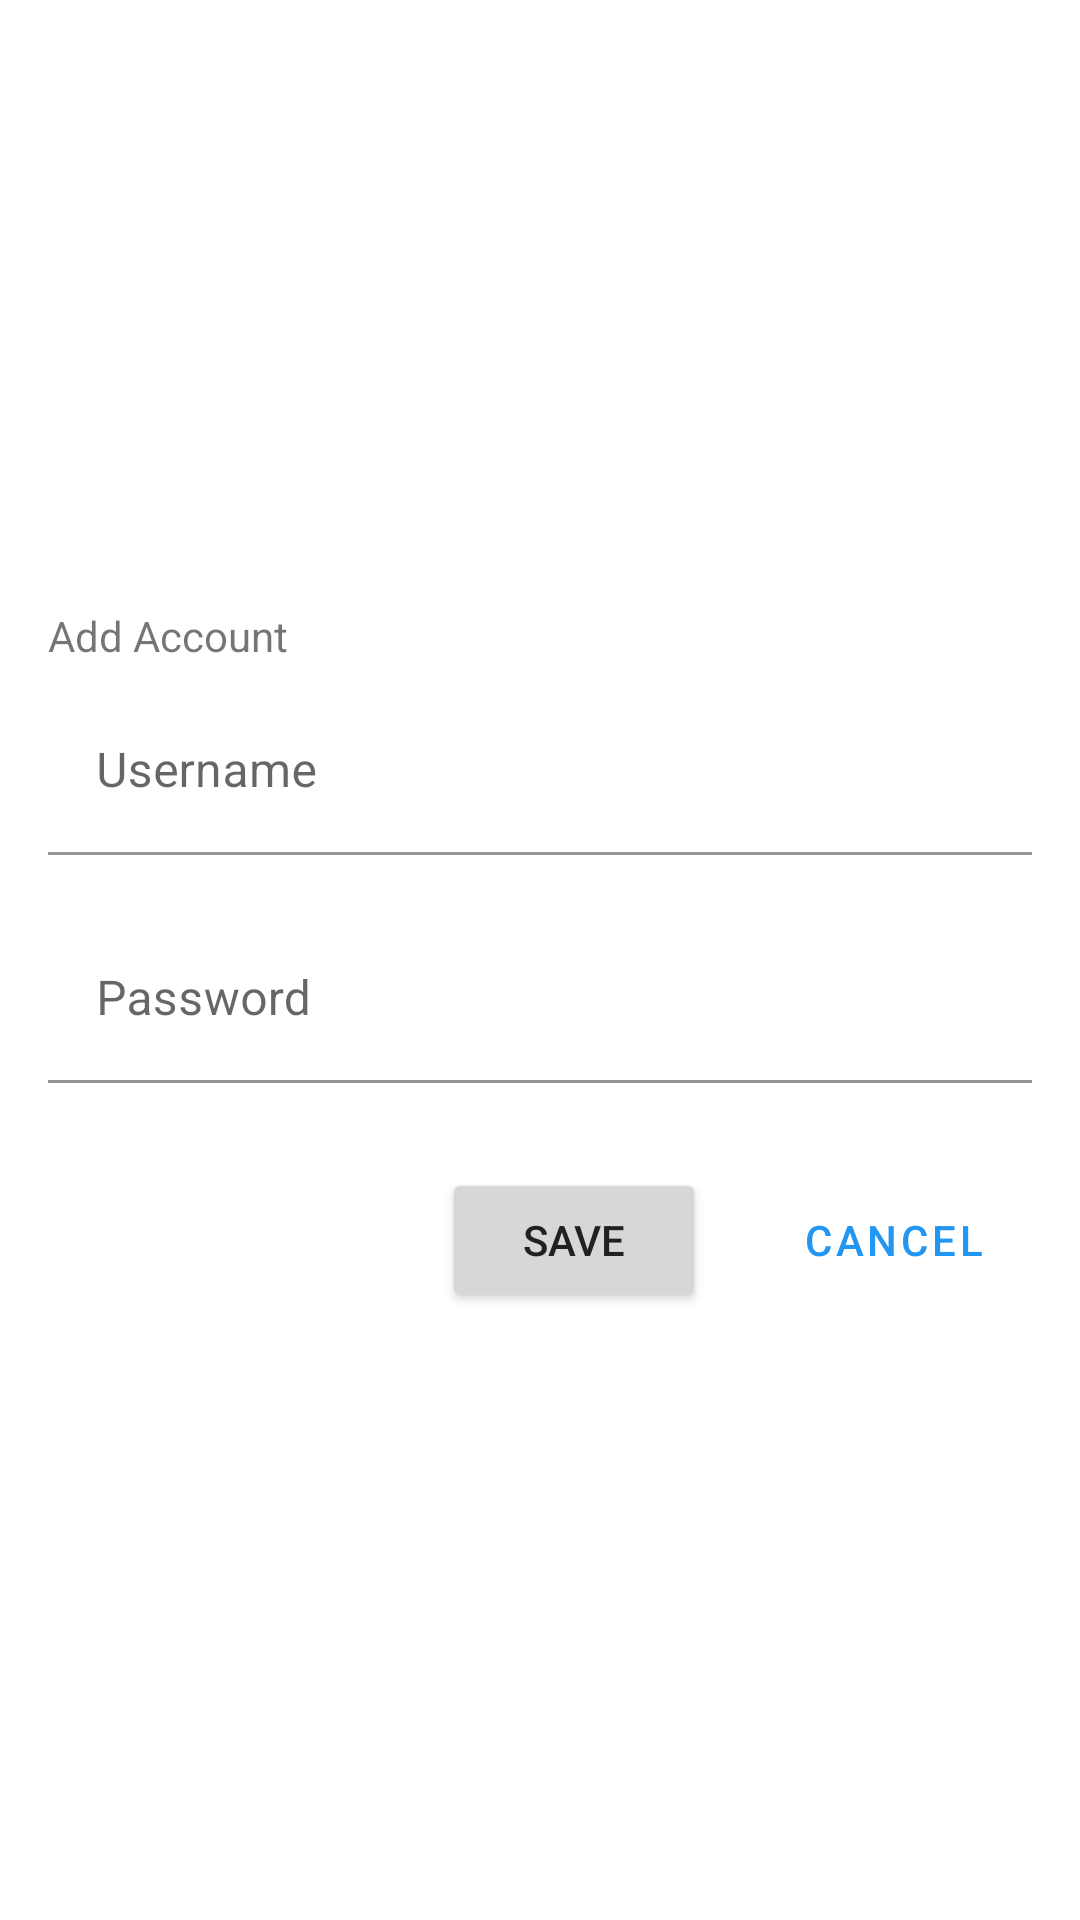

Write the Android layout XML for this screen, with the resource values it uses.
<!-- AndroidManifest.xml: application theme AppTheme -->
<!-- res/layout/fragment_account_add.xml -->
<?xml version="1.0" encoding="utf-8"?>
<layout xmlns:android="http://schemas.android.com/apk/res/android"
    xmlns:app="http://schemas.android.com/apk/res-auto">

    <data>

    </data>

    <RelativeLayout
        android:layout_width="match_parent"
        android:layout_height="match_parent"
        android:gravity="center">

        <LinearLayout
            android:layout_width="match_parent"
            android:layout_height="wrap_content"
            android:layout_gravity="center"
            android:orientation="vertical">

            <TextView
                android:id="@+id/title_text_view"
                android:layout_width="match_parent"
                android:layout_height="wrap_content"
                android:layout_marginStart="16dp"
                android:layout_marginTop="16dp"
                android:layout_marginEnd="16dp"
                android:text="@string/add_account" />

            <com.google.android.material.textfield.TextInputLayout
                android:id="@+id/account_input_layout"
                style="@style/AppTextInput"
                android:layout_width="match_parent"
                android:layout_height="wrap_content"
                android:layout_marginStart="16dp"
                android:layout_marginTop="8dp"
                android:layout_marginEnd="16dp"
                app:errorEnabled="true">

                <com.google.android.material.textfield.TextInputEditText
                    android:id="@+id/account_edit_text"
                    android:layout_width="match_parent"
                    android:layout_height="wrap_content"
                    android:hint="@string/username"
                    android:maxLines="1" />
            </com.google.android.material.textfield.TextInputLayout>

            <com.google.android.material.textfield.TextInputLayout
                android:id="@+id/password_input_layout"
                style="@style/AppTextInput"
                android:layout_width="match_parent"
                android:layout_height="wrap_content"
                android:layout_marginStart="16dp"
                android:layout_marginEnd="16dp"
                app:errorEnabled="true">

                <com.google.android.material.textfield.TextInputEditText
                    android:id="@+id/password_edit_text"
                    android:layout_width="match_parent"
                    android:layout_height="wrap_content"
                    android:hint="@string/password"
                    android:maxLines="1" />
            </com.google.android.material.textfield.TextInputLayout>

            <LinearLayout
                android:layout_width="match_parent"
                android:layout_height="wrap_content"
                android:orientation="horizontal"
                android:gravity="end">

                <Button
                    android:id="@+id/save_button"
                    android:layout_width="wrap_content"
                    android:layout_height="wrap_content"
                    android:layout_marginTop="8dp"
                    android:layout_marginEnd="16dp"
                    android:layout_marginBottom="16dp"
                    android:text="@string/save" />

                <Button
                    android:id="@+id/cancel_button"
                    style="@style/Widget.MaterialComponents.Button.OutlinedButton"
                    android:layout_width="wrap_content"
                    android:layout_height="wrap_content"
                    android:layout_marginTop="8dp"
                    android:layout_marginEnd="16dp"
                    android:text="@string/cancel" />
            </LinearLayout>
        </LinearLayout>


    </RelativeLayout>
</layout>
<!-- resources referenced by this layout -->
<resources>
  <string name="add_account">Add Account</string>
  <string name="cancel">Cancel</string>
  <string name="password">Password</string>
  <string name="save">Save</string>
  <string name="username">Username</string>
  <style name="AppTextInput" parent="Widget.MaterialComponents.TextInputLayout.FilledBox">
          <item name="boxBackgroundColor">@color/white</item>
      </style>
  <style name="AppTheme" parent="Theme.MaterialComponents.Light.NoActionBar">
          
          <item name="colorPrimary">@color/colorPrimary</item>
          <item name="colorPrimaryDark">@color/colorPrimaryDark</item>
          <item name="colorAccent">@color/colorAccent</item>
          <item name="colorSecondary">@color/colorAccent</item>
          
          <item name="android:textColorPrimary">@color/grey_900</item>
          <item name="android:textColorSecondary">@color/grey_600</item>
          <item name="divider">@color/grey_400</item>
  
          <item name="colorOnSecondary">@color/white</item>
      </style>
  <color name="white">#FFFFFF</color>
  <color name="colorPrimary">@color/blue_500</color>
  <color name="colorPrimaryDark">@color/blue_700</color>
  <color name="colorAccent">@color/green_500</color>
  <color name="grey_900">#212121</color>
  <color name="grey_600">#757575</color>
  <color name="grey_400">#BDBDBD</color>
  <color name="blue_500">#2196F3</color>
  <color name="blue_700">#1976D2</color>
  <color name="green_500">#4CAF50</color>
</resources>
